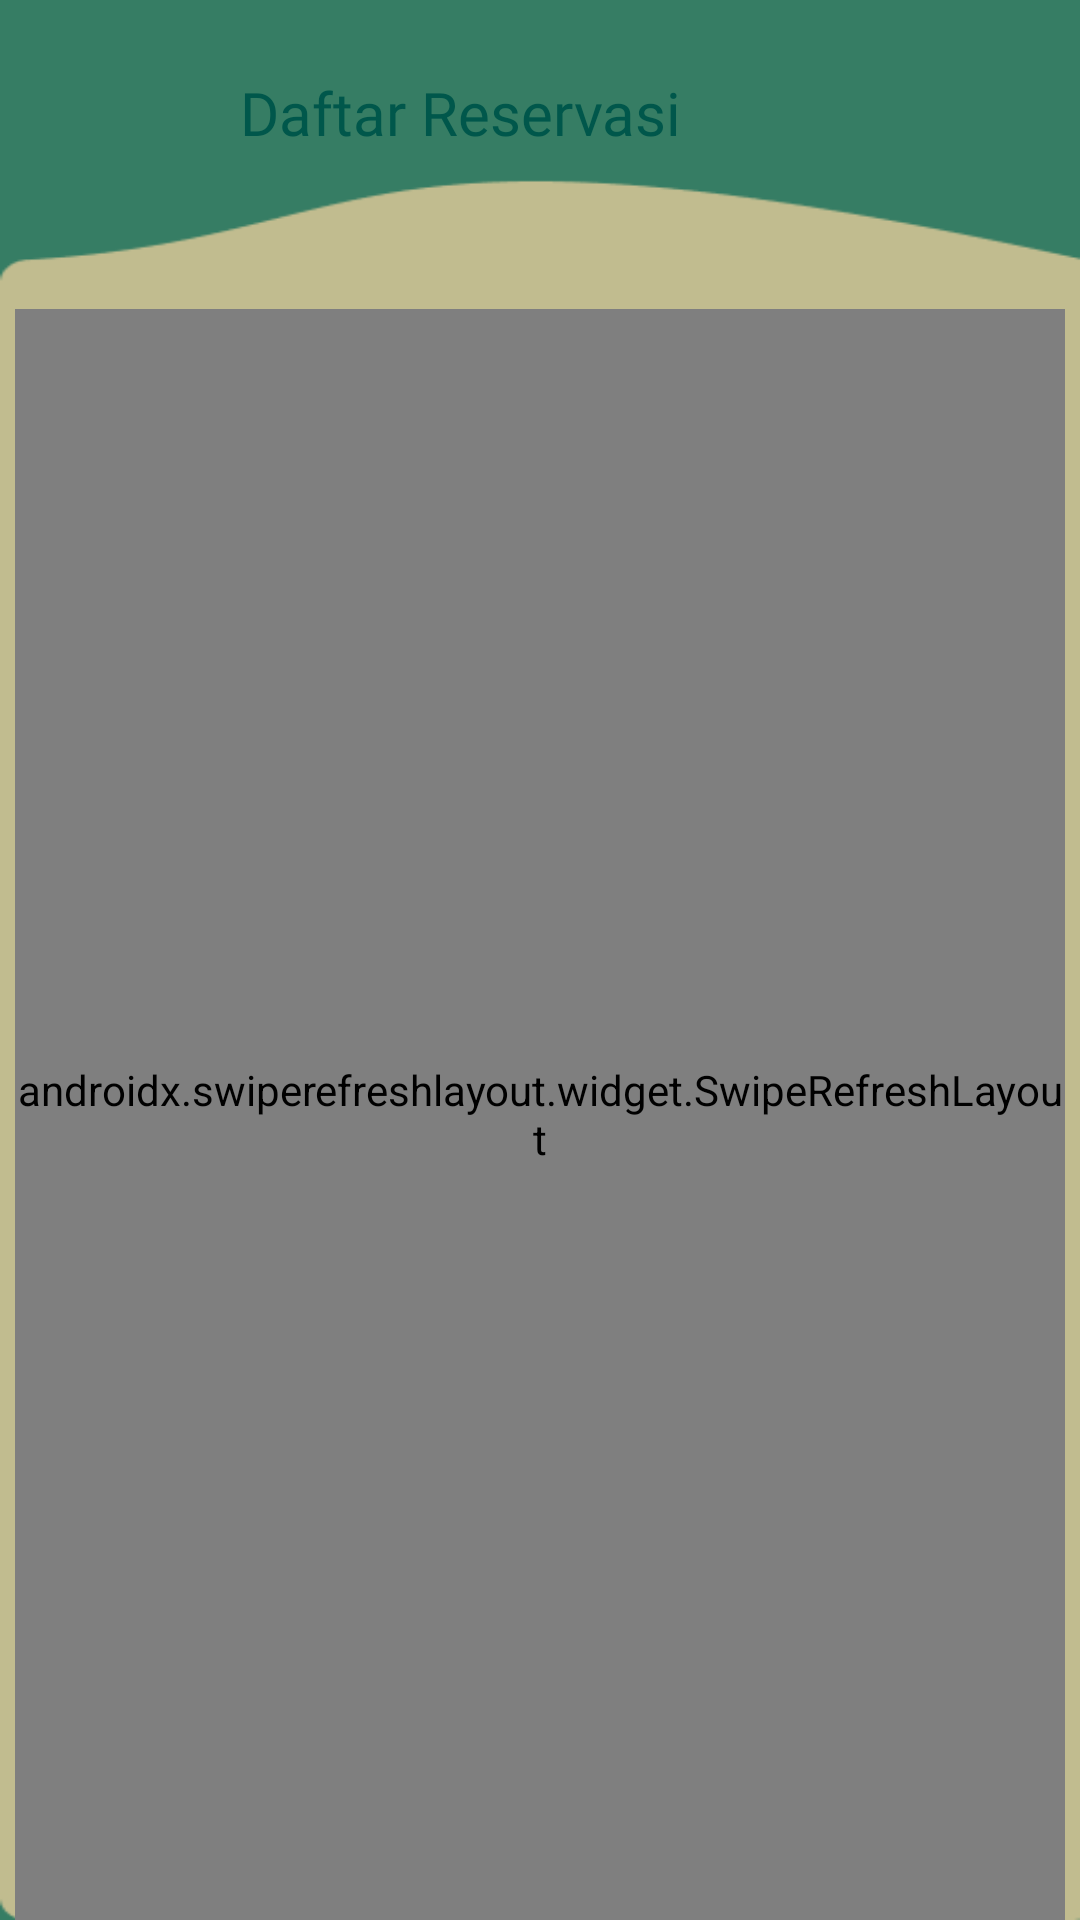

Reconstruct the res/layout file that produces this screen, plus the resources it refers to.
<!-- AndroidManifest.xml: application theme Theme.Hicantik -->
<!-- res/layout/activity_item_reservasi.xml -->
<?xml version="1.0" encoding="utf-8"?>
<LinearLayout xmlns:android="http://schemas.android.com/apk/res/android"
    xmlns:app="http://schemas.android.com/apk/res-auto"
    xmlns:tools="http://schemas.android.com/tools"
    android:layout_width="match_parent"
    android:layout_height="match_parent"
    android:orientation="vertical"
    android:background="@drawable/bg_list"
    tools:context=".item_reservasi">

    <androidx.constraintlayout.widget.ConstraintLayout
        android:layout_width="match_parent"
        android:layout_height="wrap_content"
        android:layout_alignParentTop="true"
        android:layout_marginTop="20dp"
        app:layout_constraintEnd_toEndOf="parent"
        app:layout_constraintStart_toStartOf="parent"
        app:layout_constraintTop_toTopOf="parent">

        <ImageView
            android:id="@+id/ic_kembali"
            android:layout_width="35dp"
            android:layout_height="35dp"
            android:layout_marginLeft="20dp"
            android:src="@drawable/ic_kembali"
            app:layout_constraintBottom_toBottomOf="parent"
            app:layout_constraintStart_toStartOf="parent"
            app:layout_constraintTop_toTopOf="parent" />

        <TextView
            android:id="@+id/textView7"
            android:layout_width="wrap_content"
            android:layout_height="wrap_content"
            android:layout_marginLeft="25dp"
            android:fontFamily="@font/poppins_medium"
            android:text="Daftar Reservasi"
            android:textColor="@color/colorPrimaryDark"
            android:textSize="20dp"
            app:layout_constraintBottom_toBottomOf="parent"
            app:layout_constraintStart_toEndOf="@+id/ic_kembali"
            app:layout_constraintTop_toTopOf="parent" />

    </androidx.constraintlayout.widget.ConstraintLayout>

    <androidx.swiperefreshlayout.widget.SwipeRefreshLayout
        xmlns:android="http://schemas.android.com/apk/res/android"
        android:id="@+id/swipe_container"
        android:layout_width="match_parent"
        android:layout_height="match_parent"
        android:layout_marginLeft="5dp"
        android:layout_marginTop="48dp"
        android:layout_marginRight="5dp">

        <ListView
            android:id="@+id/LV"
            android:layout_width="match_parent"
            android:layout_height="wrap_content"
            android:divider="@android:color/transparent"
            android:dividerHeight="5.0sp" />

    </androidx.swiperefreshlayout.widget.SwipeRefreshLayout>


</LinearLayout>
<!-- resources referenced by this layout -->
<resources>
  <color name="colorPrimaryDark">#00574B</color>
  <!-- drawable bg_list: png bitmap (drawable-anydpi, 4816 bytes) -->
  <style name="Theme.Hicantik" parent="Theme.AppCompat.Light.NoActionBar">
          
          <item name="colorPrimary">@color/colorPrimary</item>
          <item name="colorPrimaryDark">@color/colorPrimaryDark</item>
          <item name="colorAccent">@color/colorAccent</item>
      </style>
  <color name="colorPrimary">#008577</color>
  <color name="colorAccent">#D81B60</color>
</resources>
